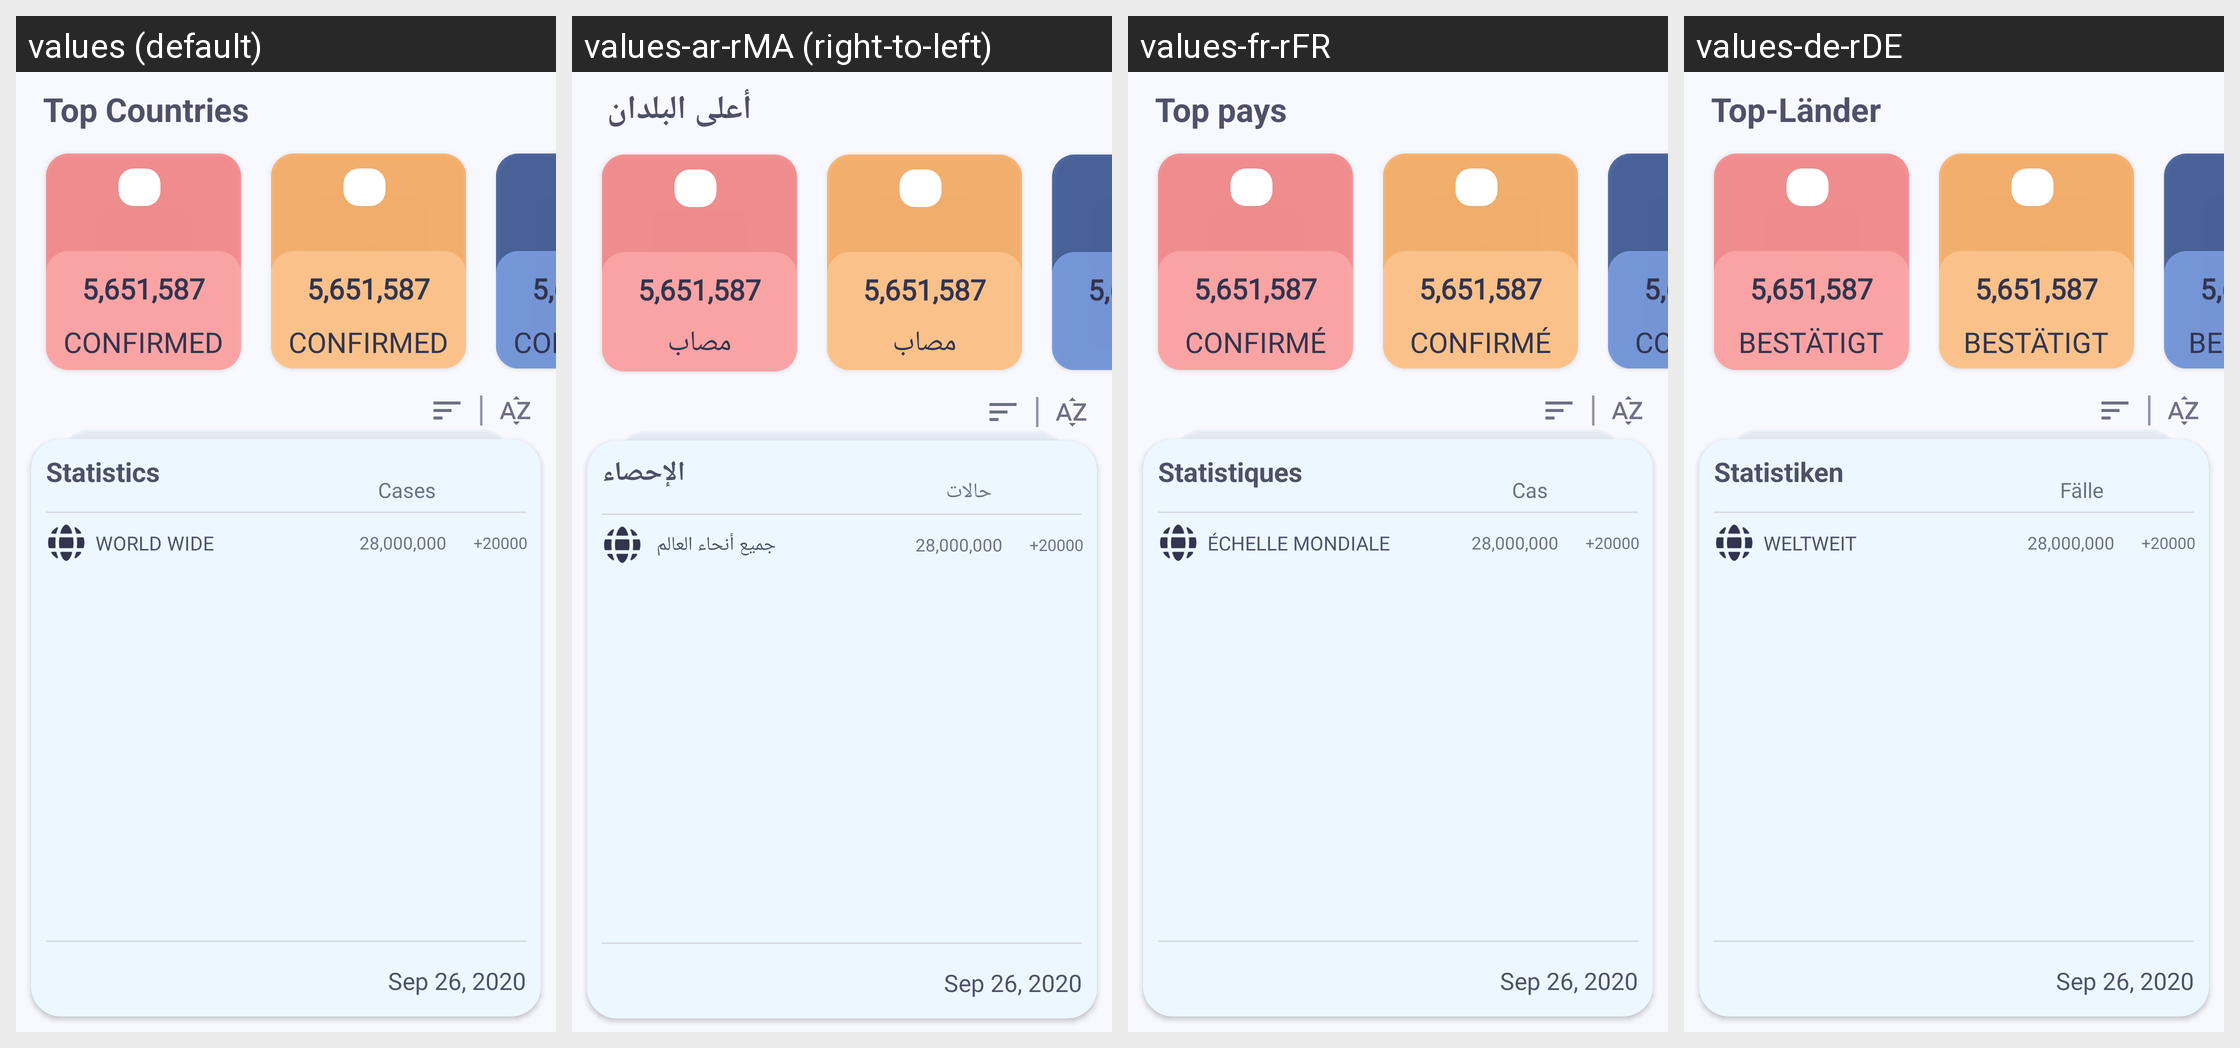

This grid shows one Android layout under several languages. Give, for every string resource on the screen, its name, the default text and each shown locale's text.
Android screen res/layout/fragment_statistic.xml rendered under 4 locales, left to right: values (default), values-ar-rMA (right-to-left), values-fr-rFR, values-de-rDE. Device: Nexus 5 (rendered at 1080×1920; each locale shown at half size, 540×960, under a caption strip naming it); theme AppTheme.
Strings drawn on this screen, with the default value and each locale's value (text and hints the layout hard-codes, and strings that could not be matched under every locale, appear in the picture but are not listed):

top_countries
  values: Top Countries
  values-ar-rMA: أعلى البلدان 
  values-fr-rFR: Top pays 
  values-de-rDE: Top-Länder 

confirmed
  values: Confirmed
  values-ar-rMA: مصاب
  values-fr-rFR: Confirmé
  values-de-rDE: Bestätigt

statistics
  values: Statistics
  values-ar-rMA: الإحصاء
  values-fr-rFR: Statistiques
  values-de-rDE: Statistiken

cases
  values: Cases
  values-ar-rMA: حالات
  values-fr-rFR: Cas
  values-de-rDE: Fälle

worldWide
  values: World Wide
  values-ar-rMA: جميع أنحاء العالم 
  values-fr-rFR: Échelle mondiale 
  values-de-rDE: Weltweit
